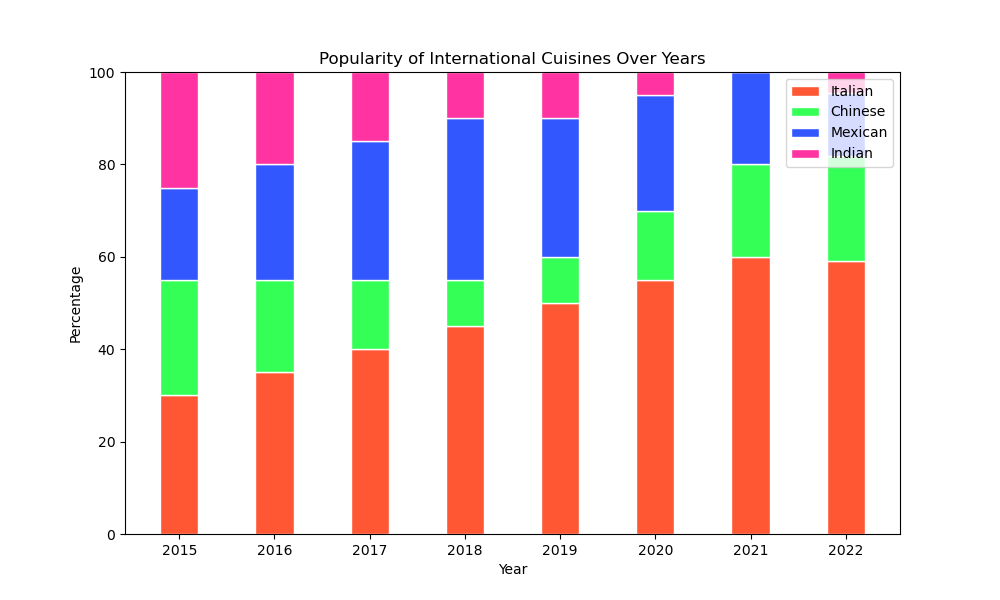

Data behind this chart, as committed beside it:
Category, 2015, 2016, 2017, 2018, 2019, 2020, 2021, 2022
Italian, 30, 35, 40, 45, 50, 55, 60, 65
Chinese, 25, 20, 15, 10, 10, 15, 20, 25
Mexican, 20, 25, 30, 35, 30, 25, 20, 15
Indian, 25, 20, 15, 10, 10, 5, 0, 5
